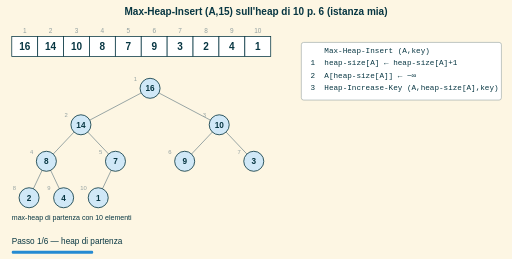
t = 0.00 s
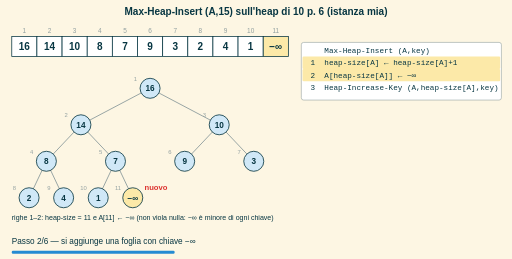
t = 1.58 s
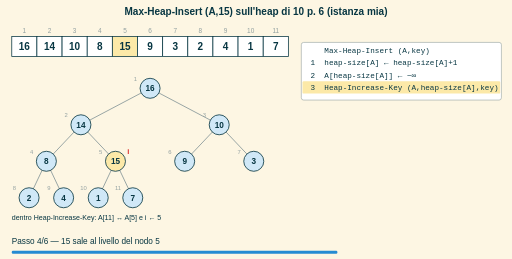
t = 3.17 s
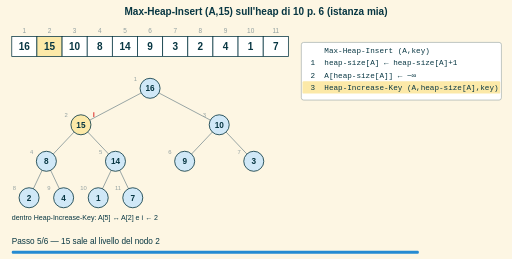
t = 4.75 s
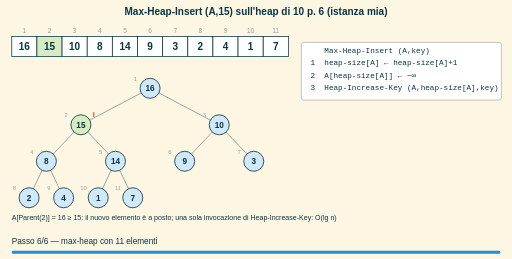
t = 6.33 s
t = 7.92 s: frame unchanged from t = 6.33 s, image omitted

The animated SVG that drew these frames (rendered in a browser with its animation timeline set to each time). Animation: 6 SMIL elements (animate=6); one cycle of 9.50 s, repeats indefinitely.

<svg xmlns="http://www.w3.org/2000/svg" width="870" height="440" viewBox="0 0 870 440"><defs><marker id="freccia" viewBox="0 0 10 10" refX="8" refY="5" markerWidth="7" markerHeight="7" orient="auto-start-reverse"><path d="M0,0 L10,5 L0,10 z" fill="context-stroke"/></marker></defs><rect x="0.0" y="0.0" width="870.0" height="440.0" rx="0" fill="#fdf6e3" stroke="none" stroke-width="1.5"/><text x="435.0" y="26.0" font-size="17" fill="#073642" font-family="sans-serif" text-anchor="middle" font-weight="bold">Max-Heap-Insert (A,15) sull'heap di 10 p. 6 (istanza mia)</text><g opacity="0"><animate attributeName="opacity" values="1;0" keyTimes="0;0.10526" dur="9.50s" calcMode="discrete" repeatCount="indefinite"/><rect x="20.0" y="62.0" width="44.0" height="34.0" rx="0" fill="#ffffff" stroke="#073642" stroke-width="1.3"/><text x="42.0" y="85.0" font-size="17" fill="#073642" font-family="sans-serif" text-anchor="middle" font-weight="bold">16</text><text x="42.0" y="56.0" font-size="11" fill="#93a1a1" font-family="sans-serif" text-anchor="middle">1</text><rect x="64.0" y="62.0" width="44.0" height="34.0" rx="0" fill="#ffffff" stroke="#073642" stroke-width="1.3"/><text x="86.0" y="85.0" font-size="17" fill="#073642" font-family="sans-serif" text-anchor="middle" font-weight="bold">14</text><text x="86.0" y="56.0" font-size="11" fill="#93a1a1" font-family="sans-serif" text-anchor="middle">2</text><rect x="108.0" y="62.0" width="44.0" height="34.0" rx="0" fill="#ffffff" stroke="#073642" stroke-width="1.3"/><text x="130.0" y="85.0" font-size="17" fill="#073642" font-family="sans-serif" text-anchor="middle" font-weight="bold">10</text><text x="130.0" y="56.0" font-size="11" fill="#93a1a1" font-family="sans-serif" text-anchor="middle">3</text><rect x="152.0" y="62.0" width="44.0" height="34.0" rx="0" fill="#ffffff" stroke="#073642" stroke-width="1.3"/><text x="174.0" y="85.0" font-size="17" fill="#073642" font-family="sans-serif" text-anchor="middle" font-weight="bold">8</text><text x="174.0" y="56.0" font-size="11" fill="#93a1a1" font-family="sans-serif" text-anchor="middle">4</text><rect x="196.0" y="62.0" width="44.0" height="34.0" rx="0" fill="#ffffff" stroke="#073642" stroke-width="1.3"/><text x="218.0" y="85.0" font-size="17" fill="#073642" font-family="sans-serif" text-anchor="middle" font-weight="bold">7</text><text x="218.0" y="56.0" font-size="11" fill="#93a1a1" font-family="sans-serif" text-anchor="middle">5</text><rect x="240.0" y="62.0" width="44.0" height="34.0" rx="0" fill="#ffffff" stroke="#073642" stroke-width="1.3"/><text x="262.0" y="85.0" font-size="17" fill="#073642" font-family="sans-serif" text-anchor="middle" font-weight="bold">9</text><text x="262.0" y="56.0" font-size="11" fill="#93a1a1" font-family="sans-serif" text-anchor="middle">6</text><rect x="284.0" y="62.0" width="44.0" height="34.0" rx="0" fill="#ffffff" stroke="#073642" stroke-width="1.3"/><text x="306.0" y="85.0" font-size="17" fill="#073642" font-family="sans-serif" text-anchor="middle" font-weight="bold">3</text><text x="306.0" y="56.0" font-size="11" fill="#93a1a1" font-family="sans-serif" text-anchor="middle">7</text><rect x="328.0" y="62.0" width="44.0" height="34.0" rx="0" fill="#ffffff" stroke="#073642" stroke-width="1.3"/><text x="350.0" y="85.0" font-size="17" fill="#073642" font-family="sans-serif" text-anchor="middle" font-weight="bold">2</text><text x="350.0" y="56.0" font-size="11" fill="#93a1a1" font-family="sans-serif" text-anchor="middle">8</text><rect x="372.0" y="62.0" width="44.0" height="34.0" rx="0" fill="#ffffff" stroke="#073642" stroke-width="1.3"/><text x="394.0" y="85.0" font-size="17" fill="#073642" font-family="sans-serif" text-anchor="middle" font-weight="bold">4</text><text x="394.0" y="56.0" font-size="11" fill="#93a1a1" font-family="sans-serif" text-anchor="middle">9</text><rect x="416.0" y="62.0" width="44.0" height="34.0" rx="0" fill="#ffffff" stroke="#073642" stroke-width="1.3"/><text x="438.0" y="85.0" font-size="17" fill="#073642" font-family="sans-serif" text-anchor="middle" font-weight="bold">1</text><text x="438.0" y="56.0" font-size="11" fill="#93a1a1" font-family="sans-serif" text-anchor="middle">10</text><line x1="255.0" y1="150.0" x2="137.5" y2="212.0" stroke="#93a1a1" stroke-width="1.6"/><line x1="255.0" y1="150.0" x2="372.5" y2="212.0" stroke="#93a1a1" stroke-width="1.6"/><line x1="137.5" y1="212.0" x2="78.8" y2="274.0" stroke="#93a1a1" stroke-width="1.6"/><line x1="137.5" y1="212.0" x2="196.2" y2="274.0" stroke="#93a1a1" stroke-width="1.6"/><line x1="372.5" y1="212.0" x2="313.8" y2="274.0" stroke="#93a1a1" stroke-width="1.6"/><line x1="372.5" y1="212.0" x2="431.2" y2="274.0" stroke="#93a1a1" stroke-width="1.6"/><line x1="78.8" y1="274.0" x2="49.4" y2="336.0" stroke="#93a1a1" stroke-width="1.6"/><line x1="78.8" y1="274.0" x2="108.1" y2="336.0" stroke="#93a1a1" stroke-width="1.6"/><line x1="196.2" y1="274.0" x2="166.9" y2="336.0" stroke="#93a1a1" stroke-width="1.6"/><circle cx="255.0" cy="150.0" r="17" fill="#d0e8f7" stroke="#073642" stroke-width="1.4"/><text x="255.0" y="155.0" font-size="14" fill="#073642" font-family="sans-serif" text-anchor="middle" font-weight="bold">16</text><text x="230.0" y="137.0" font-size="10" fill="#93a1a1" font-family="sans-serif" text-anchor="middle">1</text><circle cx="137.5" cy="212.0" r="17" fill="#d0e8f7" stroke="#073642" stroke-width="1.4"/><text x="137.5" y="217.0" font-size="14" fill="#073642" font-family="sans-serif" text-anchor="middle" font-weight="bold">14</text><text x="112.5" y="199.0" font-size="10" fill="#93a1a1" font-family="sans-serif" text-anchor="middle">2</text><circle cx="372.5" cy="212.0" r="17" fill="#d0e8f7" stroke="#073642" stroke-width="1.4"/><text x="372.5" y="217.0" font-size="14" fill="#073642" font-family="sans-serif" text-anchor="middle" font-weight="bold">10</text><text x="347.5" y="199.0" font-size="10" fill="#93a1a1" font-family="sans-serif" text-anchor="middle">3</text><circle cx="78.8" cy="274.0" r="17" fill="#d0e8f7" stroke="#073642" stroke-width="1.4"/><text x="78.8" y="279.0" font-size="14" fill="#073642" font-family="sans-serif" text-anchor="middle" font-weight="bold">8</text><text x="53.8" y="261.0" font-size="10" fill="#93a1a1" font-family="sans-serif" text-anchor="middle">4</text><circle cx="196.2" cy="274.0" r="17" fill="#d0e8f7" stroke="#073642" stroke-width="1.4"/><text x="196.2" y="279.0" font-size="14" fill="#073642" font-family="sans-serif" text-anchor="middle" font-weight="bold">7</text><text x="171.2" y="261.0" font-size="10" fill="#93a1a1" font-family="sans-serif" text-anchor="middle">5</text><circle cx="313.8" cy="274.0" r="17" fill="#d0e8f7" stroke="#073642" stroke-width="1.4"/><text x="313.8" y="279.0" font-size="14" fill="#073642" font-family="sans-serif" text-anchor="middle" font-weight="bold">9</text><text x="288.8" y="261.0" font-size="10" fill="#93a1a1" font-family="sans-serif" text-anchor="middle">6</text><circle cx="431.2" cy="274.0" r="17" fill="#d0e8f7" stroke="#073642" stroke-width="1.4"/><text x="431.2" y="279.0" font-size="14" fill="#073642" font-family="sans-serif" text-anchor="middle" font-weight="bold">3</text><text x="406.2" y="261.0" font-size="10" fill="#93a1a1" font-family="sans-serif" text-anchor="middle">7</text><circle cx="49.4" cy="336.0" r="17" fill="#d0e8f7" stroke="#073642" stroke-width="1.4"/><text x="49.4" y="341.0" font-size="14" fill="#073642" font-family="sans-serif" text-anchor="middle" font-weight="bold">2</text><text x="24.4" y="323.0" font-size="10" fill="#93a1a1" font-family="sans-serif" text-anchor="middle">8</text><circle cx="108.1" cy="336.0" r="17" fill="#d0e8f7" stroke="#073642" stroke-width="1.4"/><text x="108.1" y="341.0" font-size="14" fill="#073642" font-family="sans-serif" text-anchor="middle" font-weight="bold">4</text><text x="83.1" y="323.0" font-size="10" fill="#93a1a1" font-family="sans-serif" text-anchor="middle">9</text><circle cx="166.9" cy="336.0" r="17" fill="#d0e8f7" stroke="#073642" stroke-width="1.4"/><text x="166.9" y="341.0" font-size="14" fill="#073642" font-family="sans-serif" text-anchor="middle" font-weight="bold">1</text><text x="141.9" y="323.0" font-size="10" fill="#93a1a1" font-family="sans-serif" text-anchor="middle">10</text><rect x="512.0" y="72.0" width="340.0" height="98.0" rx="4" fill="#ffffff" stroke="#93a1a1" stroke-width="1"/><text x="520.0" y="90.0" font-size="13" fill="#073642" font-family="monospace" text-anchor="start">    Max-Heap-Insert (A,key)</text><text x="520.0" y="111.0" font-size="13" fill="#073642" font-family="monospace" text-anchor="start"> 1  heap-size[A] ← heap-size[A]+1</text><text x="520.0" y="132.0" font-size="13" fill="#073642" font-family="monospace" text-anchor="start"> 2  A[heap-size[A]] ← −∞</text><text x="520.0" y="153.0" font-size="13" fill="#073642" font-family="monospace" text-anchor="start"> 3  Heap-Increase-Key (A,heap-size[A],key)</text><text x="20.0" y="374.0" font-size="12" fill="#073642" font-family="sans-serif" text-anchor="start">max-heap di partenza con 10 elementi</text><text x="20.0" y="414.0" font-size="14" fill="#073642" font-family="sans-serif" text-anchor="start">Passo 1/6 — heap di partenza</text><rect x="20.0" y="426.0" width="138.3" height="5.0" rx="2" fill="#268bd2" stroke="none" stroke-width="1.5"/></g><g opacity="0"><animate attributeName="opacity" values="0;1;0" keyTimes="0;0.10526;0.21053" dur="9.50s" calcMode="discrete" repeatCount="indefinite"/><rect x="20.0" y="62.0" width="42.7" height="34.0" rx="0" fill="#ffffff" stroke="#073642" stroke-width="1.3"/><text x="41.4" y="85.0" font-size="17" fill="#073642" font-family="sans-serif" text-anchor="middle" font-weight="bold">16</text><text x="41.4" y="56.0" font-size="11" fill="#93a1a1" font-family="sans-serif" text-anchor="middle">1</text><rect x="62.7" y="62.0" width="42.7" height="34.0" rx="0" fill="#ffffff" stroke="#073642" stroke-width="1.3"/><text x="84.1" y="85.0" font-size="17" fill="#073642" font-family="sans-serif" text-anchor="middle" font-weight="bold">14</text><text x="84.1" y="56.0" font-size="11" fill="#93a1a1" font-family="sans-serif" text-anchor="middle">2</text><rect x="105.5" y="62.0" width="42.7" height="34.0" rx="0" fill="#ffffff" stroke="#073642" stroke-width="1.3"/><text x="126.8" y="85.0" font-size="17" fill="#073642" font-family="sans-serif" text-anchor="middle" font-weight="bold">10</text><text x="126.8" y="56.0" font-size="11" fill="#93a1a1" font-family="sans-serif" text-anchor="middle">3</text><rect x="148.2" y="62.0" width="42.7" height="34.0" rx="0" fill="#ffffff" stroke="#073642" stroke-width="1.3"/><text x="169.5" y="85.0" font-size="17" fill="#073642" font-family="sans-serif" text-anchor="middle" font-weight="bold">8</text><text x="169.5" y="56.0" font-size="11" fill="#93a1a1" font-family="sans-serif" text-anchor="middle">4</text><rect x="190.9" y="62.0" width="42.7" height="34.0" rx="0" fill="#ffffff" stroke="#073642" stroke-width="1.3"/><text x="212.3" y="85.0" font-size="17" fill="#073642" font-family="sans-serif" text-anchor="middle" font-weight="bold">7</text><text x="212.3" y="56.0" font-size="11" fill="#93a1a1" font-family="sans-serif" text-anchor="middle">5</text><rect x="233.6" y="62.0" width="42.7" height="34.0" rx="0" fill="#ffffff" stroke="#073642" stroke-width="1.3"/><text x="255.0" y="85.0" font-size="17" fill="#073642" font-family="sans-serif" text-anchor="middle" font-weight="bold">9</text><text x="255.0" y="56.0" font-size="11" fill="#93a1a1" font-family="sans-serif" text-anchor="middle">6</text><rect x="276.4" y="62.0" width="42.7" height="34.0" rx="0" fill="#ffffff" stroke="#073642" stroke-width="1.3"/><text x="297.7" y="85.0" font-size="17" fill="#073642" font-family="sans-serif" text-anchor="middle" font-weight="bold">3</text><text x="297.7" y="56.0" font-size="11" fill="#93a1a1" font-family="sans-serif" text-anchor="middle">7</text><rect x="319.1" y="62.0" width="42.7" height="34.0" rx="0" fill="#ffffff" stroke="#073642" stroke-width="1.3"/><text x="340.5" y="85.0" font-size="17" fill="#073642" font-family="sans-serif" text-anchor="middle" font-weight="bold">2</text><text x="340.5" y="56.0" font-size="11" fill="#93a1a1" font-family="sans-serif" text-anchor="middle">8</text><rect x="361.8" y="62.0" width="42.7" height="34.0" rx="0" fill="#ffffff" stroke="#073642" stroke-width="1.3"/><text x="383.2" y="85.0" font-size="17" fill="#073642" font-family="sans-serif" text-anchor="middle" font-weight="bold">4</text><text x="383.2" y="56.0" font-size="11" fill="#93a1a1" font-family="sans-serif" text-anchor="middle">9</text><rect x="404.5" y="62.0" width="42.7" height="34.0" rx="0" fill="#ffffff" stroke="#073642" stroke-width="1.3"/><text x="425.9" y="85.0" font-size="17" fill="#073642" font-family="sans-serif" text-anchor="middle" font-weight="bold">1</text><text x="425.9" y="56.0" font-size="11" fill="#93a1a1" font-family="sans-serif" text-anchor="middle">10</text><rect x="447.3" y="62.0" width="42.7" height="34.0" rx="0" fill="#fce9a8" stroke="#073642" stroke-width="1.3"/><text x="468.6" y="85.0" font-size="17" fill="#073642" font-family="sans-serif" text-anchor="middle" font-weight="bold">−∞</text><text x="468.6" y="56.0" font-size="11" fill="#93a1a1" font-family="sans-serif" text-anchor="middle">11</text><line x1="255.0" y1="150.0" x2="137.5" y2="212.0" stroke="#93a1a1" stroke-width="1.6"/><line x1="255.0" y1="150.0" x2="372.5" y2="212.0" stroke="#93a1a1" stroke-width="1.6"/><line x1="137.5" y1="212.0" x2="78.8" y2="274.0" stroke="#93a1a1" stroke-width="1.6"/><line x1="137.5" y1="212.0" x2="196.2" y2="274.0" stroke="#93a1a1" stroke-width="1.6"/><line x1="372.5" y1="212.0" x2="313.8" y2="274.0" stroke="#93a1a1" stroke-width="1.6"/><line x1="372.5" y1="212.0" x2="431.2" y2="274.0" stroke="#93a1a1" stroke-width="1.6"/><line x1="78.8" y1="274.0" x2="49.4" y2="336.0" stroke="#93a1a1" stroke-width="1.6"/><line x1="78.8" y1="274.0" x2="108.1" y2="336.0" stroke="#93a1a1" stroke-width="1.6"/><line x1="196.2" y1="274.0" x2="166.9" y2="336.0" stroke="#93a1a1" stroke-width="1.6"/><line x1="196.2" y1="274.0" x2="225.6" y2="336.0" stroke="#93a1a1" stroke-width="1.6"/><circle cx="255.0" cy="150.0" r="17" fill="#d0e8f7" stroke="#073642" stroke-width="1.4"/><text x="255.0" y="155.0" font-size="14" fill="#073642" font-family="sans-serif" text-anchor="middle" font-weight="bold">16</text><text x="230.0" y="137.0" font-size="10" fill="#93a1a1" font-family="sans-serif" text-anchor="middle">1</text><circle cx="137.5" cy="212.0" r="17" fill="#d0e8f7" stroke="#073642" stroke-width="1.4"/><text x="137.5" y="217.0" font-size="14" fill="#073642" font-family="sans-serif" text-anchor="middle" font-weight="bold">14</text><text x="112.5" y="199.0" font-size="10" fill="#93a1a1" font-family="sans-serif" text-anchor="middle">2</text><circle cx="372.5" cy="212.0" r="17" fill="#d0e8f7" stroke="#073642" stroke-width="1.4"/><text x="372.5" y="217.0" font-size="14" fill="#073642" font-family="sans-serif" text-anchor="middle" font-weight="bold">10</text><text x="347.5" y="199.0" font-size="10" fill="#93a1a1" font-family="sans-serif" text-anchor="middle">3</text><circle cx="78.8" cy="274.0" r="17" fill="#d0e8f7" stroke="#073642" stroke-width="1.4"/><text x="78.8" y="279.0" font-size="14" fill="#073642" font-family="sans-serif" text-anchor="middle" font-weight="bold">8</text><text x="53.8" y="261.0" font-size="10" fill="#93a1a1" font-family="sans-serif" text-anchor="middle">4</text><circle cx="196.2" cy="274.0" r="17" fill="#d0e8f7" stroke="#073642" stroke-width="1.4"/><text x="196.2" y="279.0" font-size="14" fill="#073642" font-family="sans-serif" text-anchor="middle" font-weight="bold">7</text><text x="171.2" y="261.0" font-size="10" fill="#93a1a1" font-family="sans-serif" text-anchor="middle">5</text><circle cx="313.8" cy="274.0" r="17" fill="#d0e8f7" stroke="#073642" stroke-width="1.4"/><text x="313.8" y="279.0" font-size="14" fill="#073642" font-family="sans-serif" text-anchor="middle" font-weight="bold">9</text><text x="288.8" y="261.0" font-size="10" fill="#93a1a1" font-family="sans-serif" text-anchor="middle">6</text><circle cx="431.2" cy="274.0" r="17" fill="#d0e8f7" stroke="#073642" stroke-width="1.4"/><text x="431.2" y="279.0" font-size="14" fill="#073642" font-family="sans-serif" text-anchor="middle" font-weight="bold">3</text><text x="406.2" y="261.0" font-size="10" fill="#93a1a1" font-family="sans-serif" text-anchor="middle">7</text><circle cx="49.4" cy="336.0" r="17" fill="#d0e8f7" stroke="#073642" stroke-width="1.4"/><text x="49.4" y="341.0" font-size="14" fill="#073642" font-family="sans-serif" text-anchor="middle" font-weight="bold">2</text><text x="24.4" y="323.0" font-size="10" fill="#93a1a1" font-family="sans-serif" text-anchor="middle">8</text><circle cx="108.1" cy="336.0" r="17" fill="#d0e8f7" stroke="#073642" stroke-width="1.4"/><text x="108.1" y="341.0" font-size="14" fill="#073642" font-family="sans-serif" text-anchor="middle" font-weight="bold">4</text><text x="83.1" y="323.0" font-size="10" fill="#93a1a1" font-family="sans-serif" text-anchor="middle">9</text><circle cx="166.9" cy="336.0" r="17" fill="#d0e8f7" stroke="#073642" stroke-width="1.4"/><text x="166.9" y="341.0" font-size="14" fill="#073642" font-family="sans-serif" text-anchor="middle" font-weight="bold">1</text><text x="141.9" y="323.0" font-size="10" fill="#93a1a1" font-family="sans-serif" text-anchor="middle">10</text><circle cx="225.6" cy="336.0" r="17" fill="#fce9a8" stroke="#073642" stroke-width="1.4"/><text x="225.6" y="341.0" font-size="14" fill="#073642" font-family="sans-serif" text-anchor="middle" font-weight="bold">−∞</text><text x="200.6" y="323.0" font-size="10" fill="#93a1a1" font-family="sans-serif" text-anchor="middle">11</text><text x="245.6" y="323.0" font-size="13" fill="#dc322f" font-family="sans-serif" text-anchor="start" font-weight="bold">nuovo</text><rect x="512.0" y="72.0" width="340.0" height="98.0" rx="4" fill="#ffffff" stroke="#93a1a1" stroke-width="1"/><text x="520.0" y="90.0" font-size="13" fill="#073642" font-family="monospace" text-anchor="start">    Max-Heap-Insert (A,key)</text><rect x="514.0" y="96.0" width="336.0" height="21.0" rx="2" fill="#fce9a8" stroke="none" stroke-width="1.5"/><text x="520.0" y="111.0" font-size="13" fill="#073642" font-family="monospace" text-anchor="start"> 1  heap-size[A] ← heap-size[A]+1</text><rect x="514.0" y="117.0" width="336.0" height="21.0" rx="2" fill="#fce9a8" stroke="none" stroke-width="1.5"/><text x="520.0" y="132.0" font-size="13" fill="#073642" font-family="monospace" text-anchor="start"> 2  A[heap-size[A]] ← −∞</text><text x="520.0" y="153.0" font-size="13" fill="#073642" font-family="monospace" text-anchor="start"> 3  Heap-Increase-Key (A,heap-size[A],key)</text><text x="20.0" y="374.0" font-size="12" fill="#073642" font-family="sans-serif" text-anchor="start">righe 1–2: heap-size = 11 e A[11] ← −∞ (non viola nulla: −∞ è minore di ogni chiave)</text><text x="20.0" y="414.0" font-size="14" fill="#073642" font-family="sans-serif" text-anchor="start">Passo 2/6 — si aggiunge una foglia con chiave −∞</text><rect x="20.0" y="426.0" width="276.7" height="5.0" rx="2" fill="#268bd2" stroke="none" stroke-width="1.5"/></g><g opacity="0"><animate attributeName="opacity" values="0;1;0" keyTimes="0;0.21053;0.31579" dur="9.50s" calcMode="discrete" repeatCount="indefinite"/><rect x="20.0" y="62.0" width="42.7" height="34.0" rx="0" fill="#ffffff" stroke="#073642" stroke-width="1.3"/><text x="41.4" y="85.0" font-size="17" fill="#073642" font-family="sans-serif" text-anchor="middle" font-weight="bold">16</text><text x="41.4" y="56.0" font-size="11" fill="#93a1a1" font-family="sans-serif" text-anchor="middle">1</text><rect x="62.7" y="62.0" width="42.7" height="34.0" rx="0" fill="#ffffff" stroke="#073642" stroke-width="1.3"/><text x="84.1" y="85.0" font-size="17" fill="#073642" font-family="sans-serif" text-anchor="middle" font-weight="bold">14</text><text x="84.1" y="56.0" font-size="11" fill="#93a1a1" font-family="sans-serif" text-anchor="middle">2</text><rect x="105.5" y="62.0" width="42.7" height="34.0" rx="0" fill="#ffffff" stroke="#073642" stroke-width="1.3"/><text x="126.8" y="85.0" font-size="17" fill="#073642" font-family="sans-serif" text-anchor="middle" font-weight="bold">10</text><text x="126.8" y="56.0" font-size="11" fill="#93a1a1" font-family="sans-serif" text-anchor="middle">3</text><rect x="148.2" y="62.0" width="42.7" height="34.0" rx="0" fill="#ffffff" stroke="#073642" stroke-width="1.3"/><text x="169.5" y="85.0" font-size="17" fill="#073642" font-family="sans-serif" text-anchor="middle" font-weight="bold">8</text><text x="169.5" y="56.0" font-size="11" fill="#93a1a1" font-family="sans-serif" text-anchor="middle">4</text><rect x="190.9" y="62.0" width="42.7" height="34.0" rx="0" fill="#ffffff" stroke="#073642" stroke-width="1.3"/><text x="212.3" y="85.0" font-size="17" fill="#073642" font-family="sans-serif" text-anchor="middle" font-weight="bold">7</text><text x="212.3" y="56.0" font-size="11" fill="#93a1a1" font-family="sans-serif" text-anchor="middle">5</text><rect x="233.6" y="62.0" width="42.7" height="34.0" rx="0" fill="#ffffff" stroke="#073642" stroke-width="1.3"/><text x="255.0" y="85.0" font-size="17" fill="#073642" font-family="sans-serif" text-anchor="middle" font-weight="bold">9</text><text x="255.0" y="56.0" font-size="11" fill="#93a1a1" font-family="sans-serif" text-anchor="middle">6</text><rect x="276.4" y="62.0" width="42.7" height="34.0" rx="0" fill="#ffffff" stroke="#073642" stroke-width="1.3"/><text x="297.7" y="85.0" font-size="17" fill="#073642" font-family="sans-serif" text-anchor="middle" font-weight="bold">3</text><text x="297.7" y="56.0" font-size="11" fill="#93a1a1" font-family="sans-serif" text-anchor="middle">7</text><rect x="319.1" y="62.0" width="42.7" height="34.0" rx="0" fill="#ffffff" stroke="#073642" stroke-width="1.3"/><text x="340.5" y="85.0" font-size="17" fill="#073642" font-family="sans-serif" text-anchor="middle" font-weight="bold">2</text><text x="340.5" y="56.0" font-size="11" fill="#93a1a1" font-family="sans-serif" text-anchor="middle">8</text><rect x="361.8" y="62.0" width="42.7" height="34.0" rx="0" fill="#ffffff" stroke="#073642" stroke-width="1.3"/><text x="383.2" y="85.0" font-size="17" fill="#073642" font-family="sans-serif" text-anchor="middle" font-weight="bold">4</text><text x="383.2" y="56.0" font-size="11" fill="#93a1a1" font-family="sans-serif" text-anchor="middle">9</text><rect x="404.5" y="62.0" width="42.7" height="34.0" rx="0" fill="#ffffff" stroke="#073642" stroke-width="1.3"/><text x="425.9" y="85.0" font-size="17" fill="#073642" font-family="sans-serif" text-anchor="middle" font-weight="bold">1</text><text x="425.9" y="56.0" font-size="11" fill="#93a1a1" font-family="sans-serif" text-anchor="middle">10</text><rect x="447.3" y="62.0" width="42.7" height="34.0" rx="0" fill="#fce9a8" stroke="#073642" stroke-width="1.3"/><text x="468.6" y="85.0" font-size="17" fill="#073642" font-family="sans-serif" text-anchor="middle" font-weight="bold">15</text><text x="468.6" y="56.0" font-size="11" fill="#93a1a1" font-family="sans-serif" text-anchor="middle">11</text><line x1="255.0" y1="150.0" x2="137.5" y2="212.0" stroke="#93a1a1" stroke-width="1.6"/><line x1="255.0" y1="150.0" x2="372.5" y2="212.0" stroke="#93a1a1" stroke-width="1.6"/><line x1="137.5" y1="212.0" x2="78.8" y2="274.0" stroke="#93a1a1" stroke-width="1.6"/><line x1="137.5" y1="212.0" x2="196.2" y2="274.0" stroke="#93a1a1" stroke-width="1.6"/><line x1="372.5" y1="212.0" x2="313.8" y2="274.0" stroke="#93a1a1" stroke-width="1.6"/><line x1="372.5" y1="212.0" x2="431.2" y2="274.0" stroke="#93a1a1" stroke-width="1.6"/><line x1="78.8" y1="274.0" x2="49.4" y2="336.0" stroke="#93a1a1" stroke-width="1.6"/><line x1="78.8" y1="274.0" x2="108.1" y2="336.0" stroke="#93a1a1" stroke-width="1.6"/><line x1="196.2" y1="274.0" x2="166.9" y2="336.0" stroke="#93a1a1" stroke-width="1.6"/><line x1="196.2" y1="274.0" x2="225.6" y2="336.0" stroke="#93a1a1" stroke-width="1.6"/><circle cx="255.0" cy="150.0" r="17" fill="#d0e8f7" stroke="#073642" stroke-width="1.4"/><text x="255.0" y="155.0" font-size="14" fill="#073642" font-family="sans-serif" text-anchor="middle" font-weight="bold">16</text><text x="230.0" y="137.0" font-size="10" fill="#93a1a1" font-family="sans-serif" text-anchor="middle">1</text><circle cx="137.5" cy="212.0" r="17" fill="#d0e8f7" stroke="#073642" stroke-width="1.4"/><text x="137.5" y="217.0" font-size="14" fill="#073642" font-family="sans-serif" text-anchor="middle" font-weight="bold">14</text><text x="112.5" y="199.0" font-size="10" fill="#93a1a1" font-family="sans-serif" text-anchor="middle">2</text><circle cx="372.5" cy="212.0" r="17" fill="#d0e8f7" stroke="#073642" stroke-width="1.4"/><text x="372.5" y="217.0" font-size="14" fill="#073642" font-family="sans-serif" text-anchor="middle" font-weight="bold">10</text><text x="347.5" y="199.0" font-size="10" fill="#93a1a1" font-family="sans-serif" text-anchor="middle">3</text><circle cx="78.8" cy="274.0" r="17" fill="#d0e8f7" stroke="#073642" stroke-width="1.4"/><text x="78.8" y="279.0" font-size="14" fill="#073642" font-family="sans-serif" text-anchor="middle" font-weight="bold">8</text><text x="53.8" y="261.0" font-size="10" fill="#93a1a1" font-family="sans-serif" text-anchor="middle">4</text><circle cx="196.2" cy="274.0" r="17" fill="#d0e8f7" stroke="#073642" stroke-width="1.4"/><text x="196.2" y="279.0" font-size="14" fill="#073642" font-family="sans-serif" text-anchor="middle" font-weight="bold">7</text><text x="171.2" y="261.0" font-size="10" fill="#93a1a1" font-family="sans-serif" text-anchor="middle">5</text><circle cx="313.8" cy="274.0" r="17" fill="#d0e8f7" stroke="#073642" stroke-width="1.4"/><text x="313.8" y="279.0" font-size="14" fill="#073642" font-family="sans-serif" text-anchor="middle" font-weight="bold">9</text><text x="288.8" y="261.0" font-size="10" fill="#93a1a1" font-family="sans-serif" text-anchor="middle">6</text><circle cx="431.2" cy="274.0" r="17" fill="#d0e8f7" stroke="#073642" stroke-width="1.4"/><text x="431.2" y="279.0" font-size="14" fill="#073642" font-family="sans-serif" text-anchor="middle" font-weight="bold">3</text><text x="406.2" y="261.0" font-size="10" fill="#93a1a1" font-family="sans-serif" text-anchor="middle">7</text><circle cx="49.4" cy="336.0" r="17" fill="#d0e8f7" stroke="#073642" stroke-width="1.4"/><text x="49.4" y="341.0" font-size="14" fill="#073642" font-family="sans-serif" text-anchor="middle" font-weight="bold">2</text><text x="24.4" y="323.0" font-size="10" fill="#93a1a1" font-family="sans-serif" text-anchor="middle">8</text><circle cx="108.1" cy="336.0" r="17" fill="#d0e8f7" stroke="#073642" stroke-width="1.4"/><text x="108.1" y="341.0" font-size="14" fill="#073642" font-family="sans-serif" text-anchor="middle" font-weight="bold">4</text><text x="83.1" y="323.0" font-size="10" fill="#93a1a1" font-family="sans-serif" text-anchor="middle">9</text><circle cx="166.9" cy="336.0" r="17" fill="#d0e8f7" stroke="#073642" stroke-width="1.4"/><text x="166.9" y="341.0" font-size="14" fill="#073642" font-family="sans-serif" text-anchor="middle" font-weight="bold">1</text><text x="141.9" y="323.0" font-size="10" fill="#93a1a1" font-family="sans-serif" text-anchor="middle">10</text><circle cx="225.6" cy="336.0" r="17" fill="#fce9a8" stroke="#073642" stroke-width="1.4"/><text x="225.6" y="341.0" font-size="14" fill="#073642" font-family="sans-serif" text-anchor="middle" font-weight="bold">15</text><text x="200.6" y="323.0" font-size="10" fill="#93a1a1" font-family="sans-serif" text-anchor="middle">11</text><text x="245.6" y="323.0" font-size="13" fill="#dc322f" font-family="sans-serif" text-anchor="start" font-weight="bold">i</text><rect x="512.0" y="72.0" width="340.0" height="98.0" rx="4" fill="#ffffff" stroke="#93a1a1" stroke-width="1"/><text x="520.0" y="90.0" font-size="13" fill="#073642" font-family="monospace" text-anchor="start">    Max-Heap-Insert (A,key)</text><text x="520.0" y="111.0" font-size="13" fill="#073642" font-family="monospace" text-anchor="start"> 1  heap-size[A] ← heap-size[A]+1</text><text x="520.0" y="132.0" font-size="13" fill="#073642" font-family="monospace" text-anchor="start"> 2  A[heap-size[A]] ← −∞</text><rect x="514.0" y="138.0" width="336.0" height="21.0" rx="2" fill="#fce9a8" stroke="none" stroke-width="1.5"/><text x="520.0" y="153.0" font-size="13" fill="#073642" font-family="monospace" text-anchor="start"> 3  Heap-Increase-Key (A,heap-size[A],key)</text><text x="20.0" y="374.0" font-size="12" fill="#073642" font-family="sans-serif" text-anchor="start">riga 3: Heap-Increase-Key (A,11,15) imposta A[11] ← 15</text><text x="20.0" y="414.0" font-size="14" fill="#073642" font-family="sans-serif" text-anchor="start">Passo 3/6 — la chiave −∞ viene portata a 15</text><rect x="20.0" y="426.0" width="415.0" height="5.0" rx="2" fill="#268bd2" stroke="none" stroke-width="1.5"/></g><g opacity="0"><animate attributeName="opacity" values="0;1;0" keyTimes="0;0.31579;0.42105" dur="9.50s" calcMode="discrete" repeatCount="indefinite"/><rect x="20.0" y="62.0" width="42.7" height="34.0" rx="0" fill="#ffffff" stroke="#073642" stroke-width="1.3"/><text x="41.4" y="85.0" font-size="17" fill="#073642" font-family="sans-serif" text-anchor="middle" font-weight="bold">16</text><text x="41.4" y="56.0" font-size="11" fill="#93a1a1" font-family="sans-serif" text-anchor="middle">1</text><rect x="62.7" y="62.0" width="42.7" height="34.0" rx="0" fill="#ffffff" stroke="#073642" stroke-width="1.3"/><text x="84.1" y="85.0" font-size="17" fill="#073642" font-family="sans-serif" text-anchor="middle" font-weight="bold">14</text><text x="84.1" y="56.0" font-size="11" fill="#93a1a1" font-family="sans-serif" text-anchor="middle">2</text><rect x="105.5" y="62.0" width="42.7" height="34.0" rx="0" fill="#ffffff" stroke="#073642" stroke-width="1.3"/><text x="126.8" y="85.0" font-size="17" fill="#073642" font-family="sans-serif" text-anchor="middle" font-weight="bold">10</text><text x="126.8" y="56.0" font-size="11" fill="#93a1a1" font-family="sans-serif" text-anchor="middle">3</text><rect x="148.2" y="62.0" width="42.7" height="34.0" rx="0" fill="#ffffff" stroke="#073642" stroke-width="1.3"/><text x="169.5" y="85.0" font-size="17" fill="#073642" font-family="sans-serif" text-anchor="middle" font-weight="bold">8</text><text x="169.5" y="56.0" font-size="11" fill="#93a1a1" font-family="sans-serif" text-anchor="middle">4</text><rect x="190.9" y="62.0" width="42.7" height="34.0" rx="0" fill="#fce9a8" stroke="#073642" stroke-width="1.3"/><text x="212.3" y="85.0" font-size="17" fill="#073642" font-family="sans-serif" text-anchor="middle" font-weight="bold">15</text><text x="212.3" y="56.0" font-size="11" fill="#93a1a1" font-family="sans-serif" text-anchor="middle">5</text><rect x="233.6" y="62.0" width="42.7" height="34.0" rx="0" fill="#ffffff" stroke="#073642" stroke-width="1.3"/><text x="255.0" y="85.0" font-size="17" fill="#073642" font-family="sans-serif" text-anchor="middle" font-weight="bold">9</text><text x="255.0" y="56.0" font-size="11" fill="#93a1a1" font-family="sans-serif" text-anchor="middle">6</text><rect x="276.4" y="62.0" width="42.7" height="34.0" rx="0" fill="#ffffff" stroke="#073642" stroke-width="1.3"/><text x="297.7" y="85.0" font-size="17" fill="#073642" font-family="sans-serif" text-anchor="middle" font-weight="bold">3</text><text x="297.7" y="56.0" font-size="11" fill="#93a1a1" font-family="sans-serif" text-anchor="middle">7</text><rect x="319.1" y="62.0" width="42.7" height="34.0" rx="0" fill="#ffffff" stroke="#073642" stroke-width="1.3"/><text x="340.5" y="85.0" font-size="17" fill="#073642" font-family="sans-serif" text-anchor="middle" font-weight="bold">2</text><text x="340.5" y="56.0" font-size="11" fill="#93a1a1" font-family="sans-serif" text-anchor="middle">8</text><rect x="361.8" y="62.0" width="42.7" height="34.0" rx="0" fill="#ffffff" stroke="#073642" stroke-width="1.3"/><text x="383.2" y="85.0" font-size="17" fill="#073642" font-family="sans-serif" text-anchor="middle" font-weight="bold">4</text><text x="383.2" y="56.0" font-size="11" fill="#93a1a1" font-family="sans-serif" text-anchor="middle">9</text><rect x="404.5" y="62.0" width="42.7" height="34.0" rx="0" fill="#ffffff" stroke="#073642" stroke-width="1.3"/><text x="425.9" y="85.0" font-size="17" fill="#073642" font-family="sans-serif" text-anchor="middle" font-weight="bold">1</text><text x="425.9" y="56.0" font-size="11" fill="#93a1a1" font-family="sans-serif" text-anchor="middle">10</text><rect x="447.3" y="62.0" width="42.7" height="34.0" rx="0" fill="#ffffff" stroke="#073642" stroke-width="1.3"/><text x="468.6" y="85.0" font-size="17" fill="#073642" font-family="sans-serif" text-anchor="middle" font-weight="bold">7</text><text x="468.6" y="56.0" font-size="11" fill="#93a1a1" font-family="sans-serif" text-anchor="middle">11</text><line x1="255.0" y1="150.0" x2="137.5" y2="212.0" stroke="#93a1a1" stroke-width="1.6"/><line x1="255.0" y1="150.0" x2="372.5" y2="212.0" stroke="#93a1a1" stroke-width="1.6"/><line x1="137.5" y1="212.0" x2="78.8" y2="274.0" stroke="#93a1a1" stroke-width="1.6"/><line x1="137.5" y1="212.0" x2="196.2" y2="274.0" stroke="#93a1a1" stroke-width="1.6"/><line x1="372.5" y1="212.0" x2="313.8" y2="274.0" stroke="#93a1a1" stroke-width="1.6"/><line x1="372.5" y1="212.0" x2="431.2" y2="274.0" stroke="#93a1a1" stroke-width="1.6"/><line x1="78.8" y1="274.0" x2="49.4" y2="336.0" stroke="#93a1a1" stroke-width="1.6"/><line x1="78.8" y1="274.0" x2="108.1" y2="336.0" stroke="#93a1a1" stroke-width="1.6"/><line x1="196.2" y1="274.0" x2="166.9" y2="336.0" stroke="#93a1a1" stroke-width="1.6"/><line x1="196.2" y1="274.0" x2="225.6" y2="336.0" stroke="#93a1a1" stroke-width="1.6"/><circle cx="255.0" cy="150.0" r="17" fill="#d0e8f7" stroke="#073642" stroke-width="1.4"/><text x="255.0" y="155.0" font-size="14" fill="#073642" font-family="sans-serif" text-anchor="middle" font-weight="bold">16</text><text x="230.0" y="137.0" font-size="10" fill="#93a1a1" font-family="sans-serif" text-anchor="middle">1</text><circle cx="137.5" cy="212.0" r="17" fill="#d0e8f7" stroke="#073642" stroke-width="1.4"/><text x="137.5" y="217.0" font-size="14" fill="#073642" font-family="sans-serif" text-anchor="middle" font-weight="bold">14</text><text x="112.5" y="199.0" font-size="10" fill="#93a1a1" font-family="sans-serif" text-anchor="middle">2</text><circle cx="372.5" cy="212.0" r="17" fill="#d0e8f7" stroke="#073642" stroke-width="1.4"/><text x="372.5" y="217.0" font-size="14" fill="#073642" font-family="sans-serif" text-anchor="middle" font-weight="bold">10</text><text x="347.5" y="199.0" font-size="10" fill="#93a1a1" font-family="sans-serif" text-anchor="middle">3</text><circle cx="78.8" cy="274.0" r="17" fill="#d0e8f7" stroke="#073642" stroke-width="1.4"/><text x="78.8" y="279.0" font-size="14" fill="#073642" font-family="sans-serif" text-anchor="middle" font-weight="bold">8</text><text x="53.8" y="261.0" font-size="10" fill="#93a1a1" font-family="sans-serif" text-anchor="middle">4</text><circle cx="196.2" cy="274.0" r="17" fill="#fce9a8" stroke="#073642" stroke-width="1.4"/><text x="196.2" y="279.0" font-size="14" fill="#073642" font-family="sans-serif" text-anchor="middle" font-weight="bold">15</text><text x="171.2" y="261.0" font-size="10" fill="#93a1a1" font-family="sans-serif" text-anchor="middle">5</text><text x="216.2" y="261.0" font-size="13" fill="#dc322f" font-family="sans-serif" text-anchor="start" font-weight="bold">i</text><circle cx="313.8" cy="274.0" r="17" fill="#d0e8f7" stroke="#073642" stroke-width="1.4"/><text x="313.8" y="279.0" font-size="14" fill="#073642" font-family="sans-serif" text-anchor="middle" font-weight="bold">9</text><text x="288.8" y="261.0" font-size="10" fill="#93a1a1" font-family="sans-serif" text-anchor="middle">6</text><circle cx="431.2" cy="274.0" r="17" fill="#d0e8f7" stroke="#073642" stroke-width="1.4"/><text x="431.2" y="279.0" font-size="14" fill="#073642" font-family="sans-serif" text-anchor="middle" font-weight="bold">3</text><text x="406.2" y="261.0" font-size="10" fill="#93a1a1" font-family="sans-serif" text-anchor="middle">7</text><circle cx="49.4" cy="336.0" r="17" fill="#d0e8f7" stroke="#073642" stroke-width="1.4"/><text x="49.4" y="341.0" font-size="14" fill="#073642" font-family="sans-serif" text-anchor="middle" font-weight="bold">2</text><text x="24.4" y="323.0" font-size="10" fill="#93a1a1" font-family="sans-serif" text-anchor="middle">8</text><circle cx="108.1" cy="336.0" r="17" fill="#d0e8f7" stroke="#073642" stroke-width="1.4"/><text x="108.1" y="341.0" font-size="14" fill="#073642" font-family="sans-serif" text-anchor="middle" font-weight="bold">4</text><text x="83.1" y="323.0" font-size="10" fill="#93a1a1" font-family="sans-serif" text-anchor="middle">9</text><circle cx="166.9" cy="336.0" r="17" fill="#d0e8f7" stroke="#073642" stroke-width="1.4"/><text x="166.9" y="341.0" font-size="14" fill="#073642" font-family="sans-serif" text-anchor="middle" font-weight="bold">1</text><text x="141.9" y="323.0" font-size="10" fill="#93a1a1" font-family="sans-serif" text-anchor="middle">10</text><circle cx="225.6" cy="336.0" r="17" fill="#d0e8f7" stroke="#073642" stroke-width="1.4"/><text x="225.6" y="341.0" font-size="14" fill="#073642" font-family="sans-serif" text-anchor="middle" font-weight="bold">7</text><text x="200.6" y="323.0" font-size="10" fill="#93a1a1" font-family="sans-serif" text-anchor="middle">11</text><rect x="512.0" y="72.0" width="340.0" height="98.0" rx="4" fill="#ffffff" stroke="#93a1a1" stroke-width="1"/><text x="520.0" y="90.0" font-size="13" fill="#073642" font-family="monospace" text-anchor="start">    Max-Heap-Insert (A,key)</text><text x="520.0" y="111.0" font-size="13" fill="#073642" font-family="monospace" text-anchor="start"> 1  heap-size[A] ← heap-size[A]+1</text><text x="520.0" y="132.0" font-size="13" fill="#073642" font-family="monospace" text-anchor="start"> 2  A[heap-size[A]] ← −∞</text><rect x="514.0" y="138.0" width="336.0" height="21.0" rx="2" fill="#fce9a8" stroke="none" stroke-width="1.5"/><text x="520.0" y="153.0" font-size="13" fill="#073642" font-family="monospace" text-anchor="start"> 3  Heap-Increase-Key (A,heap-size[A],key)</text><text x="20.0" y="374.0" font-size="12" fill="#073642" font-family="sans-serif" text-anchor="start">dentro Heap-Increase-Key: A[11] ↔ A[5] e i ← 5</text><text x="20.0" y="414.0" font-size="14" fill="#073642" font-family="sans-serif" text-anchor="start">Passo 4/6 — 15 sale al livello del nodo 5</text><rect x="20.0" y="426.0" width="553.3" height="5.0" rx="2" fill="#268bd2" stroke="none" stroke-width="1.5"/></g><g opacity="0"><animate attributeName="opacity" values="0;1;0" keyTimes="0;0.42105;0.52632" dur="9.50s" calcMode="discrete" repeatCount="indefinite"/><rect x="20.0" y="62.0" width="42.7" height="34.0" rx="0" fill="#ffffff" stroke="#073642" stroke-width="1.3"/><text x="41.4" y="85.0" font-size="17" fill="#073642" font-family="sans-serif" text-anchor="middle" font-weight="bold">16</text><text x="41.4" y="56.0" font-size="11" fill="#93a1a1" font-family="sans-serif" text-anchor="middle">1</text><rect x="62.7" y="62.0" width="42.7" height="34.0" rx="0" fill="#fce9a8" stroke="#073642" stroke-width="1.3"/><text x="84.1" y="85.0" font-size="17" fill="#073642" font-family="sans-serif" text-anchor="middle" font-weight="bold">15</text><text x="84.1" y="56.0" font-size="11" fill="#93a1a1" font-family="sans-serif" text-anchor="middle">2</text><rect x="105.5" y="62.0" width="42.7" height="34.0" rx="0" fill="#ffffff" stroke="#073642" stroke-width="1.3"/><text x="126.8" y="85.0" font-size="17" fill="#073642" font-family="sans-serif" text-anchor="middle" font-weight="bold">10</text><text x="126.8" y="56.0" font-size="11" fill="#93a1a1" font-family="sans-serif" text-anchor="middle">3</text><rect x="148.2" y="62.0" width="42.7" height="34.0" rx="0" fill="#ffffff" stroke="#073642" stroke-width="1.3"/><text x="169.5" y="85.0" font-size="17" fill="#073642" font-family="sans-serif" text-anchor="middle" font-weight="bold">8</text><text x="169.5" y="56.0" font-size="11" fill="#93a1a1" font-family="sans-serif" text-anchor="middle">4</text><rect x="190.9" y="62.0" width="42.7" height="34.0" rx="0" fill="#ffffff" stroke="#073642" stroke-width="1.3"/><text x="212.3" y="85.0" font-size="17" fill="#073642" font-family="sans-serif" text-anchor="middle" font-weight="bold">14</text><text x="212.3" y="56.0" font-size="11" fill="#93a1a1" font-family="sans-serif" text-anchor="middle">5</text><rect x="233.6" y="62.0" width="42.7" height="34.0" rx="0" fill="#ffffff" stroke="#073642" stroke-width="1.3"/><text x="255.0" y="85.0" font-size="17" fill="#073642" font-family="sans-serif" text-anchor="middle" font-weight="bold">9</text><text x="255.0" y="56.0" font-size="11" fill="#93a1a1" font-family="sans-serif" text-anchor="middle">6</text><rect x="276.4" y="62.0" width="42.7" height="34.0" rx="0" fill="#ffffff" stroke="#073642" stroke-width="1.3"/><text x="297.7" y="85.0" font-size="17" fill="#073642" font-family="sans-serif" text-anchor="middle" font-weight="bold">3</text><text x="297.7" y="56.0" font-size="11" fill="#93a1a1" font-family="sans-serif" text-anchor="middle">7</text><rect x="319.1" y="62.0" width="42.7" height="34.0" rx="0" fill="#ffffff" stroke="#073642" stroke-width="1.3"/><text x="340.5" y="85.0" font-size="17" fill="#073642" font-family="sans-serif" text-anchor="middle" font-weight="bold">2</text><text x="340.5" y="56.0" font-size="11" fill="#93a1a1" font-family="sans-serif" text-anchor="middle">8</text><rect x="361.8" y="62.0" width="42.7" height="34.0" rx="0" fill="#ffffff" stroke="#073642" stroke-width="1.3"/><text x="383.2" y="85.0" font-size="17" fill="#073642" font-family="sans-serif" text-anchor="middle" font-weight="bold">4</text><text x="383.2" y="56.0" font-size="11" fill="#93a1a1" font-family="sans-serif" text-anchor="middle">9</text><rect x="404.5" y="62.0" width="42.7" height="34.0" rx="0" fill="#ffffff" stroke="#073642" stroke-width="1.3"/><text x="425.9" y="85.0" font-size="17" fill="#073642" font-family="sans-serif" text-anchor="middle" font-weight="bold">1</text><text x="425.9" y="56.0" font-size="11" fill="#93a1a1" font-family="sans-serif" text-anchor="middle">10</text><rect x="447.3" y="62.0" width="42.7" height="34.0" rx="0" fill="#ffffff" stroke="#073642" stroke-width="1.3"/><text x="468.6" y="85.0" font-size="17" fill="#073642" font-family="sans-serif" text-anchor="middle" font-weight="bold">7</text><text x="468.6" y="56.0" font-size="11" fill="#93a1a1" font-family="sans-serif" text-anchor="middle">11</text><line x1="255.0" y1="150.0" x2="137.5" y2="212.0" stroke="#93a1a1" stroke-width="1.6"/><line x1="255.0" y1="150.0" x2="372.5" y2="212.0" stroke="#93a1a1" stroke-width="1.6"/><line x1="137.5" y1="212.0" x2="78.8" y2="274.0" stroke="#93a1a1" stroke-width="1.6"/><line x1="137.5" y1="212.0" x2="196.2" y2="274.0" stroke="#93a1a1" stroke-width="1.6"/><line x1="372.5" y1="212.0" x2="313.8" y2="274.0" stroke="#93a1a1" stroke-width="1.6"/><line x1="372.5" y1="212.0" x2="431.2" y2="274.0" stroke="#93a1a1" stroke-width="1.6"/><line x1="78.8" y1="274.0" x2="49.4" y2="336.0" stroke="#93a1a1" stroke-width="1.6"/><line x1="78.8" y1="274.0" x2="108.1" y2="336.0" stroke="#93a1a1" stroke-width="1.6"/><line x1="196.2" y1="274.0" x2="166.9" y2="336.0" stroke="#93a1a1" stroke-width="1.6"/><line x1="196.2" y1="274.0" x2="225.6" y2="336.0" stroke="#93a1a1" stroke-width="1.6"/><circle cx="255.0" cy="150.0" r="17" fill="#d0e8f7" stroke="#073642" stroke-width="1.4"/><text x="255.0" y="155.0" font-size="14" fill="#073642" font-family="sans-serif" text-anchor="middle" font-weight="bold">16</text><text x="230.0" y="137.0" font-size="10" fill="#93a1a1" font-family="sans-serif" text-anchor="middle">1</text><circle cx="137.5" cy="212.0" r="17" fill="#fce9a8" stroke="#073642" stroke-width="1.4"/><text x="137.5" y="217.0" font-size="14" fill="#073642" font-family="sans-serif" text-anchor="middle" font-weight="bold">15</text><text x="112.5" y="199.0" font-size="10" fill="#93a1a1" font-family="sans-serif" text-anchor="middle">2</text><text x="157.5" y="199.0" font-size="13" fill="#dc322f" font-family="sans-serif" text-anchor="start" font-weight="bold">i</text><circle cx="372.5" cy="212.0" r="17" fill="#d0e8f7" stroke="#073642" stroke-width="1.4"/><text x="372.5" y="217.0" font-size="14" fill="#073642" font-family="sans-serif" text-anchor="middle" font-weight="bold">10</text><text x="347.5" y="199.0" font-size="10" fill="#93a1a1" font-family="sans-serif" text-anchor="middle">3</text><circle cx="78.8" cy="274.0" r="17" fill="#d0e8f7" stroke="#073642" stroke-width="1.4"/><text x="78.8" y="279.0" font-size="14" fill="#073642" font-family="sans-serif" text-anchor="middle" font-weight="bold">8</text><text x="53.8" y="261.0" font-size="10" fill="#93a1a1" font-family="sans-serif" text-anchor="middle">4</text><circle cx="196.2" cy="274.0" r="17" fill="#d0e8f7" stroke="#073642" stroke-width="1.4"/><text x="196.2" y="279.0" font-size="14" fill="#073642" font-family="sans-serif" text-anchor="middle" font-weight="bold">14</text><text x="171.2" y="261.0" font-size="10" fill="#93a1a1" font-family="sans-serif" text-anchor="middle">5</text><circle cx="313.8" cy="274.0" r="17" fill="#d0e8f7" stroke="#073642" stroke-width="1.4"/><text x="313.8" y="279.0" font-size="14" fill="#073642" font-family="sans-serif" text-anchor="middle" font-weight="bold">9</text><text x="288.8" y="261.0" font-size="10" fill="#93a1a1" font-family="sans-serif" text-anchor="middle">6</text><circle cx="431.2" cy="274.0" r="17" fill="#d0e8f7" stroke="#073642" stroke-width="1.4"/><text x="431.2" y="279.0" font-size="14" fill="#073642" font-family="sans-serif" text-anchor="middle" font-weight="bold">3</text><text x="406.2" y="261.0" font-size="10" fill="#93a1a1" font-family="sans-serif" text-anchor="middle">7</text><circle cx="49.4" cy="336.0" r="17" fill="#d0e8f7" stroke="#073642" stroke-width="1.4"/><text x="49.4" y="341.0" font-size="14" fill="#073642" font-family="sans-serif" text-anchor="middle" font-weight="bold">2</text><text x="24.4" y="323.0" font-size="10" fill="#93a1a1" font-family="sans-serif" text-anchor="middle">8</text><circle cx="108.1" cy="336.0" r="17" fill="#d0e8f7" stroke="#073642" stroke-width="1.4"/><text x="108.1" y="341.0" font-size="14" fill="#073642" font-family="sans-serif" text-anchor="middle" font-weight="bold">4</text><text x="83.1" y="323.0" font-size="10" fill="#93a1a1" font-family="sans-serif" text-anchor="middle">9</text><circle cx="166.9" cy="336.0" r="17" fill="#d0e8f7" stroke="#073642" stroke-width="1.4"/><text x="166.9" y="341.0" font-size="14" fill="#073642" font-family="sans-serif" text-anchor="middle" font-weight="bold">1</text><text x="141.9" y="323.0" font-size="10" fill="#93a1a1" font-family="sans-serif" text-anchor="middle">10</text><circle cx="225.6" cy="336.0" r="17" fill="#d0e8f7" stroke="#073642" stroke-width="1.4"/><text x="225.6" y="341.0" font-size="14" fill="#073642" font-family="sans-serif" text-anchor="middle" font-weight="bold">7</text><text x="200.6" y="323.0" font-size="10" fill="#93a1a1" font-family="sans-serif" text-anchor="middle">11</text><rect x="512.0" y="72.0" width="340.0" height="98.0" rx="4" fill="#ffffff" stroke="#93a1a1" stroke-width="1"/><text x="520.0" y="90.0" font-size="13" fill="#073642" font-family="monospace" text-anchor="start">    Max-Heap-Insert (A,key)</text><text x="520.0" y="111.0" font-size="13" fill="#073642" font-family="monospace" text-anchor="start"> 1  heap-size[A] ← heap-size[A]+1</text><text x="520.0" y="132.0" font-size="13" fill="#073642" font-family="monospace" text-anchor="start"> 2  A[heap-size[A]] ← −∞</text><rect x="514.0" y="138.0" width="336.0" height="21.0" rx="2" fill="#fce9a8" stroke="none" stroke-width="1.5"/><text x="520.0" y="153.0" font-size="13" fill="#073642" font-family="monospace" text-anchor="start"> 3  Heap-Increase-Key (A,heap-size[A],key)</text><text x="20.0" y="374.0" font-size="12" fill="#073642" font-family="sans-serif" text-anchor="start">dentro Heap-Increase-Key: A[5] ↔ A[2] e i ← 2</text><text x="20.0" y="414.0" font-size="14" fill="#073642" font-family="sans-serif" text-anchor="start">Passo 5/6 — 15 sale al livello del nodo 2</text><rect x="20.0" y="426.0" width="691.7" height="5.0" rx="2" fill="#268bd2" stroke="none" stroke-width="1.5"/></g><g opacity="1"><animate attributeName="opacity" values="0;1" keyTimes="0;0.52632" dur="9.50s" calcMode="discrete" repeatCount="indefinite"/><rect x="20.0" y="62.0" width="42.7" height="34.0" rx="0" fill="#ffffff" stroke="#073642" stroke-width="1.3"/><text x="41.4" y="85.0" font-size="17" fill="#073642" font-family="sans-serif" text-anchor="middle" font-weight="bold">16</text><text x="41.4" y="56.0" font-size="11" fill="#93a1a1" font-family="sans-serif" text-anchor="middle">1</text><rect x="62.7" y="62.0" width="42.7" height="34.0" rx="0" fill="#d7ecc2" stroke="#073642" stroke-width="1.3"/><text x="84.1" y="85.0" font-size="17" fill="#073642" font-family="sans-serif" text-anchor="middle" font-weight="bold">15</text><text x="84.1" y="56.0" font-size="11" fill="#93a1a1" font-family="sans-serif" text-anchor="middle">2</text><rect x="105.5" y="62.0" width="42.7" height="34.0" rx="0" fill="#ffffff" stroke="#073642" stroke-width="1.3"/><text x="126.8" y="85.0" font-size="17" fill="#073642" font-family="sans-serif" text-anchor="middle" font-weight="bold">10</text><text x="126.8" y="56.0" font-size="11" fill="#93a1a1" font-family="sans-serif" text-anchor="middle">3</text><rect x="148.2" y="62.0" width="42.7" height="34.0" rx="0" fill="#ffffff" stroke="#073642" stroke-width="1.3"/><text x="169.5" y="85.0" font-size="17" fill="#073642" font-family="sans-serif" text-anchor="middle" font-weight="bold">8</text><text x="169.5" y="56.0" font-size="11" fill="#93a1a1" font-family="sans-serif" text-anchor="middle">4</text><rect x="190.9" y="62.0" width="42.7" height="34.0" rx="0" fill="#ffffff" stroke="#073642" stroke-width="1.3"/><text x="212.3" y="85.0" font-size="17" fill="#073642" font-family="sans-serif" text-anchor="middle" font-weight="bold">14</text><text x="212.3" y="56.0" font-size="11" fill="#93a1a1" font-family="sans-serif" text-anchor="middle">5</text><rect x="233.6" y="62.0" width="42.7" height="34.0" rx="0" fill="#ffffff" stroke="#073642" stroke-width="1.3"/><text x="255.0" y="85.0" font-size="17" fill="#073642" font-family="sans-serif" text-anchor="middle" font-weight="bold">9</text><text x="255.0" y="56.0" font-size="11" fill="#93a1a1" font-family="sans-serif" text-anchor="middle">6</text><rect x="276.4" y="62.0" width="42.7" height="34.0" rx="0" fill="#ffffff" stroke="#073642" stroke-width="1.3"/><text x="297.7" y="85.0" font-size="17" fill="#073642" font-family="sans-serif" text-anchor="middle" font-weight="bold">3</text><text x="297.7" y="56.0" font-size="11" fill="#93a1a1" font-family="sans-serif" text-anchor="middle">7</text><rect x="319.1" y="62.0" width="42.7" height="34.0" rx="0" fill="#ffffff" stroke="#073642" stroke-width="1.3"/><text x="340.5" y="85.0" font-size="17" fill="#073642" font-family="sans-serif" text-anchor="middle" font-weight="bold">2</text><text x="340.5" y="56.0" font-size="11" fill="#93a1a1" font-family="sans-serif" text-anchor="middle">8</text><rect x="361.8" y="62.0" width="42.7" height="34.0" rx="0" fill="#ffffff" stroke="#073642" stroke-width="1.3"/><text x="383.2" y="85.0" font-size="17" fill="#073642" font-family="sans-serif" text-anchor="middle" font-weight="bold">4</text><text x="383.2" y="56.0" font-size="11" fill="#93a1a1" font-family="sans-serif" text-anchor="middle">9</text><rect x="404.5" y="62.0" width="42.7" height="34.0" rx="0" fill="#ffffff" stroke="#073642" stroke-width="1.3"/><text x="425.9" y="85.0" font-size="17" fill="#073642" font-family="sans-serif" text-anchor="middle" font-weight="bold">1</text><text x="425.9" y="56.0" font-size="11" fill="#93a1a1" font-family="sans-serif" text-anchor="middle">10</text><rect x="447.3" y="62.0" width="42.7" height="34.0" rx="0" fill="#ffffff" stroke="#073642" stroke-width="1.3"/><text x="468.6" y="85.0" font-size="17" fill="#073642" font-family="sans-serif" text-anchor="middle" font-weight="bold">7</text><text x="468.6" y="56.0" font-size="11" fill="#93a1a1" font-family="sans-serif" text-anchor="middle">11</text><line x1="255.0" y1="150.0" x2="137.5" y2="212.0" stroke="#93a1a1" stroke-width="1.6"/><line x1="255.0" y1="150.0" x2="372.5" y2="212.0" stroke="#93a1a1" stroke-width="1.6"/><line x1="137.5" y1="212.0" x2="78.8" y2="274.0" stroke="#93a1a1" stroke-width="1.6"/><line x1="137.5" y1="212.0" x2="196.2" y2="274.0" stroke="#93a1a1" stroke-width="1.6"/><line x1="372.5" y1="212.0" x2="313.8" y2="274.0" stroke="#93a1a1" stroke-width="1.6"/><line x1="372.5" y1="212.0" x2="431.2" y2="274.0" stroke="#93a1a1" stroke-width="1.6"/><line x1="78.8" y1="274.0" x2="49.4" y2="336.0" stroke="#93a1a1" stroke-width="1.6"/><line x1="78.8" y1="274.0" x2="108.1" y2="336.0" stroke="#93a1a1" stroke-width="1.6"/><line x1="196.2" y1="274.0" x2="166.9" y2="336.0" stroke="#93a1a1" stroke-width="1.6"/><line x1="196.2" y1="274.0" x2="225.6" y2="336.0" stroke="#93a1a1" stroke-width="1.6"/><circle cx="255.0" cy="150.0" r="17" fill="#d0e8f7" stroke="#073642" stroke-width="1.4"/><text x="255.0" y="155.0" font-size="14" fill="#073642" font-family="sans-serif" text-anchor="middle" font-weight="bold">16</text><text x="230.0" y="137.0" font-size="10" fill="#93a1a1" font-family="sans-serif" text-anchor="middle">1</text><circle cx="137.5" cy="212.0" r="17" fill="#d7ecc2" stroke="#073642" stroke-width="1.4"/><text x="137.5" y="217.0" font-size="14" fill="#073642" font-family="sans-serif" text-anchor="middle" font-weight="bold">15</text><text x="112.5" y="199.0" font-size="10" fill="#93a1a1" font-family="sans-serif" text-anchor="middle">2</text><text x="157.5" y="199.0" font-size="13" fill="#dc322f" font-family="sans-serif" text-anchor="start" font-weight="bold">i</text><circle cx="372.5" cy="212.0" r="17" fill="#d0e8f7" stroke="#073642" stroke-width="1.4"/><text x="372.5" y="217.0" font-size="14" fill="#073642" font-family="sans-serif" text-anchor="middle" font-weight="bold">10</text><text x="347.5" y="199.0" font-size="10" fill="#93a1a1" font-family="sans-serif" text-anchor="middle">3</text><circle cx="78.8" cy="274.0" r="17" fill="#d0e8f7" stroke="#073642" stroke-width="1.4"/><text x="78.8" y="279.0" font-size="14" fill="#073642" font-family="sans-serif" text-anchor="middle" font-weight="bold">8</text><text x="53.8" y="261.0" font-size="10" fill="#93a1a1" font-family="sans-serif" text-anchor="middle">4</text><circle cx="196.2" cy="274.0" r="17" fill="#d0e8f7" stroke="#073642" stroke-width="1.4"/><text x="196.2" y="279.0" font-size="14" fill="#073642" font-family="sans-serif" text-anchor="middle" font-weight="bold">14</text><text x="171.2" y="261.0" font-size="10" fill="#93a1a1" font-family="sans-serif" text-anchor="middle">5</text><circle cx="313.8" cy="274.0" r="17" fill="#d0e8f7" stroke="#073642" stroke-width="1.4"/><text x="313.8" y="279.0" font-size="14" fill="#073642" font-family="sans-serif" text-anchor="middle" font-weight="bold">9</text><text x="288.8" y="261.0" font-size="10" fill="#93a1a1" font-family="sans-serif" text-anchor="middle">6</text><circle cx="431.2" cy="274.0" r="17" fill="#d0e8f7" stroke="#073642" stroke-width="1.4"/><text x="431.2" y="279.0" font-size="14" fill="#073642" font-family="sans-serif" text-anchor="middle" font-weight="bold">3</text><text x="406.2" y="261.0" font-size="10" fill="#93a1a1" font-family="sans-serif" text-anchor="middle">7</text><circle cx="49.4" cy="336.0" r="17" fill="#d0e8f7" stroke="#073642" stroke-width="1.4"/><text x="49.4" y="341.0" font-size="14" fill="#073642" font-family="sans-serif" text-anchor="middle" font-weight="bold">2</text><text x="24.4" y="323.0" font-size="10" fill="#93a1a1" font-family="sans-serif" text-anchor="middle">8</text><circle cx="108.1" cy="336.0" r="17" fill="#d0e8f7" stroke="#073642" stroke-width="1.4"/><text x="108.1" y="341.0" font-size="14" fill="#073642" font-family="sans-serif" text-anchor="middle" font-weight="bold">4</text><text x="83.1" y="323.0" font-size="10" fill="#93a1a1" font-family="sans-serif" text-anchor="middle">9</text><circle cx="166.9" cy="336.0" r="17" fill="#d0e8f7" stroke="#073642" stroke-width="1.4"/><text x="166.9" y="341.0" font-size="14" fill="#073642" font-family="sans-serif" text-anchor="middle" font-weight="bold">1</text><text x="141.9" y="323.0" font-size="10" fill="#93a1a1" font-family="sans-serif" text-anchor="middle">10</text><circle cx="225.6" cy="336.0" r="17" fill="#d0e8f7" stroke="#073642" stroke-width="1.4"/><text x="225.6" y="341.0" font-size="14" fill="#073642" font-family="sans-serif" text-anchor="middle" font-weight="bold">7</text><text x="200.6" y="323.0" font-size="10" fill="#93a1a1" font-family="sans-serif" text-anchor="middle">11</text><rect x="512.0" y="72.0" width="340.0" height="98.0" rx="4" fill="#ffffff" stroke="#93a1a1" stroke-width="1"/><text x="520.0" y="90.0" font-size="13" fill="#073642" font-family="monospace" text-anchor="start">    Max-Heap-Insert (A,key)</text><text x="520.0" y="111.0" font-size="13" fill="#073642" font-family="monospace" text-anchor="start"> 1  heap-size[A] ← heap-size[A]+1</text><text x="520.0" y="132.0" font-size="13" fill="#073642" font-family="monospace" text-anchor="start"> 2  A[heap-size[A]] ← −∞</text><text x="520.0" y="153.0" font-size="13" fill="#073642" font-family="monospace" text-anchor="start"> 3  Heap-Increase-Key (A,heap-size[A],key)</text><text x="20.0" y="374.0" font-size="12" fill="#073642" font-family="sans-serif" text-anchor="start">A[Parent(2)] = 16 ≥ 15: il nuovo elemento è a posto; una sola invocazione di Heap-Increase-Key: O(lg n)</text><text x="20.0" y="414.0" font-size="14" fill="#073642" font-family="sans-serif" text-anchor="start">Passo 6/6 — max-heap con 11 elementi</text><rect x="20.0" y="426.0" width="830.0" height="5.0" rx="2" fill="#268bd2" stroke="none" stroke-width="1.5"/></g></svg>
